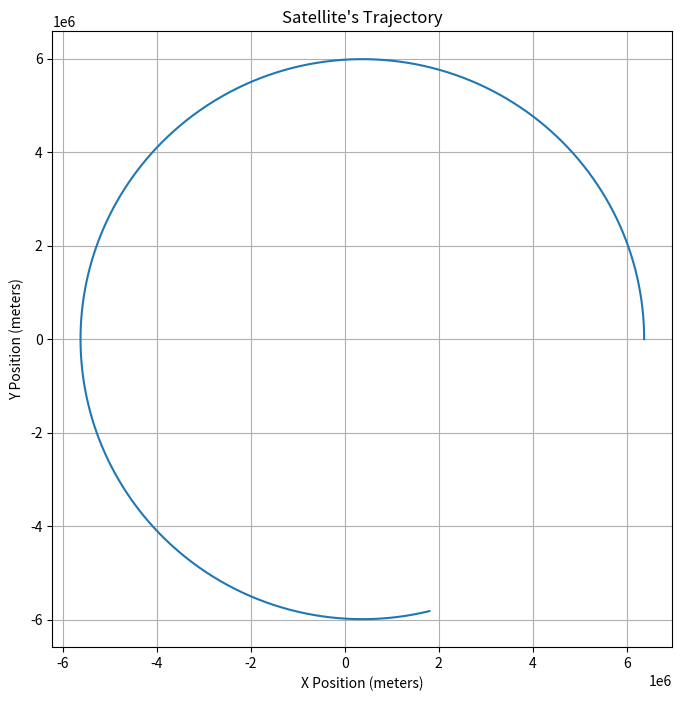

Here is the Python script that generated this plot:
import numpy as np
import matplotlib.pyplot as plt
from scipy.integrate import odeint

# Constants
G = 6.67430e-11  # Gravitational constant in m^3/kg/s^2
M = 5.972e24  # Mass of the Earth in kg
R = 6.371e6  # Radius of the Earth in meters

# Function defining the satellite's motion equations
def satellite_motion(state, t):
    x, y, vx, vy = state
    r = np.sqrt(x**2 + y**2)
    ax = -G * M * x / r**3
    ay = -G * M * y / r**3
    return [vx, vy, ax, ay]

# Initial conditions
initial_state = [R, 0, 0, 7.66e3]  # Initial position and velocity

# Time points for integration
t = np.linspace(0, 3600, 1000)  # Time from 0 to 3600 seconds (1 hour)

# Numerically integrate the satellite's motion equations
result = odeint(satellite_motion, initial_state, t)

# Extract the x and y positions
x_positions, y_positions, _, _ = result.T

# Plot the satellite's trajectory
plt.figure(figsize=(8, 8))
plt.plot(x_positions, y_positions)
plt.title("Satellite's Trajectory")
plt.xlabel("X Position (meters)")
plt.ylabel("Y Position (meters)")
plt.grid()
plt.show()
